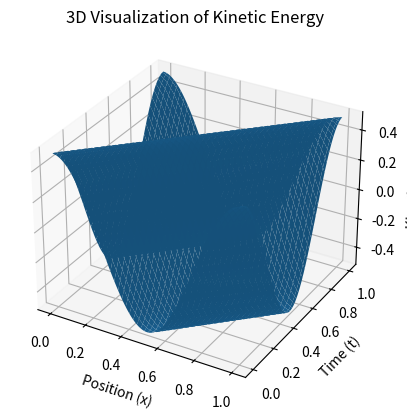

Here is the Python script that generated this plot:
import numpy as np
import matplotlib.pyplot as plt
from mpl_toolkits.mplot3d import Axes3D
import sympy as sp

x, t, A, omega, mu, v = sp.symbols('x t A omega mu v')

# Define given parameters
omega = sp.symbols('omega')
mu = sp.symbols('mu')
v = sp.symbols('v')

x_values = np.linspace(0, 1, 100)

# Define the kinetic energy equation
kinetic_energy = 0.5 * mu * A**2 * omega**2 * v**2 * sp.cos(2 * sp.pi * v * t - 2 * sp.pi * v * x)

# Create a meshgrid for x, t
X, T = np.meshgrid(x_values, np.linspace(0, 1, 100))

# Evaluate kinetic energy for the meshgrid
kinetic_energy_mesh = np.array([[float(kinetic_energy.subs([(A, 1), (omega, 1), (mu, 1), (v, 1), (t, t_val), (x, x_val)])) for x_val in x_values] for t_val in np.linspace(0, 1, 100)])

# Create a 3D plot
fig = plt.figure()
ax = fig.add_subplot(111, projection='3d')
ax.plot_surface(X, T, kinetic_energy_mesh)

ax.set_xlabel('Position (x)')
ax.set_ylabel('Time (t)')
ax.set_zlabel('Kinetic Energy')
ax.set_title('3D Visualization of Kinetic Energy')
plt.show()
